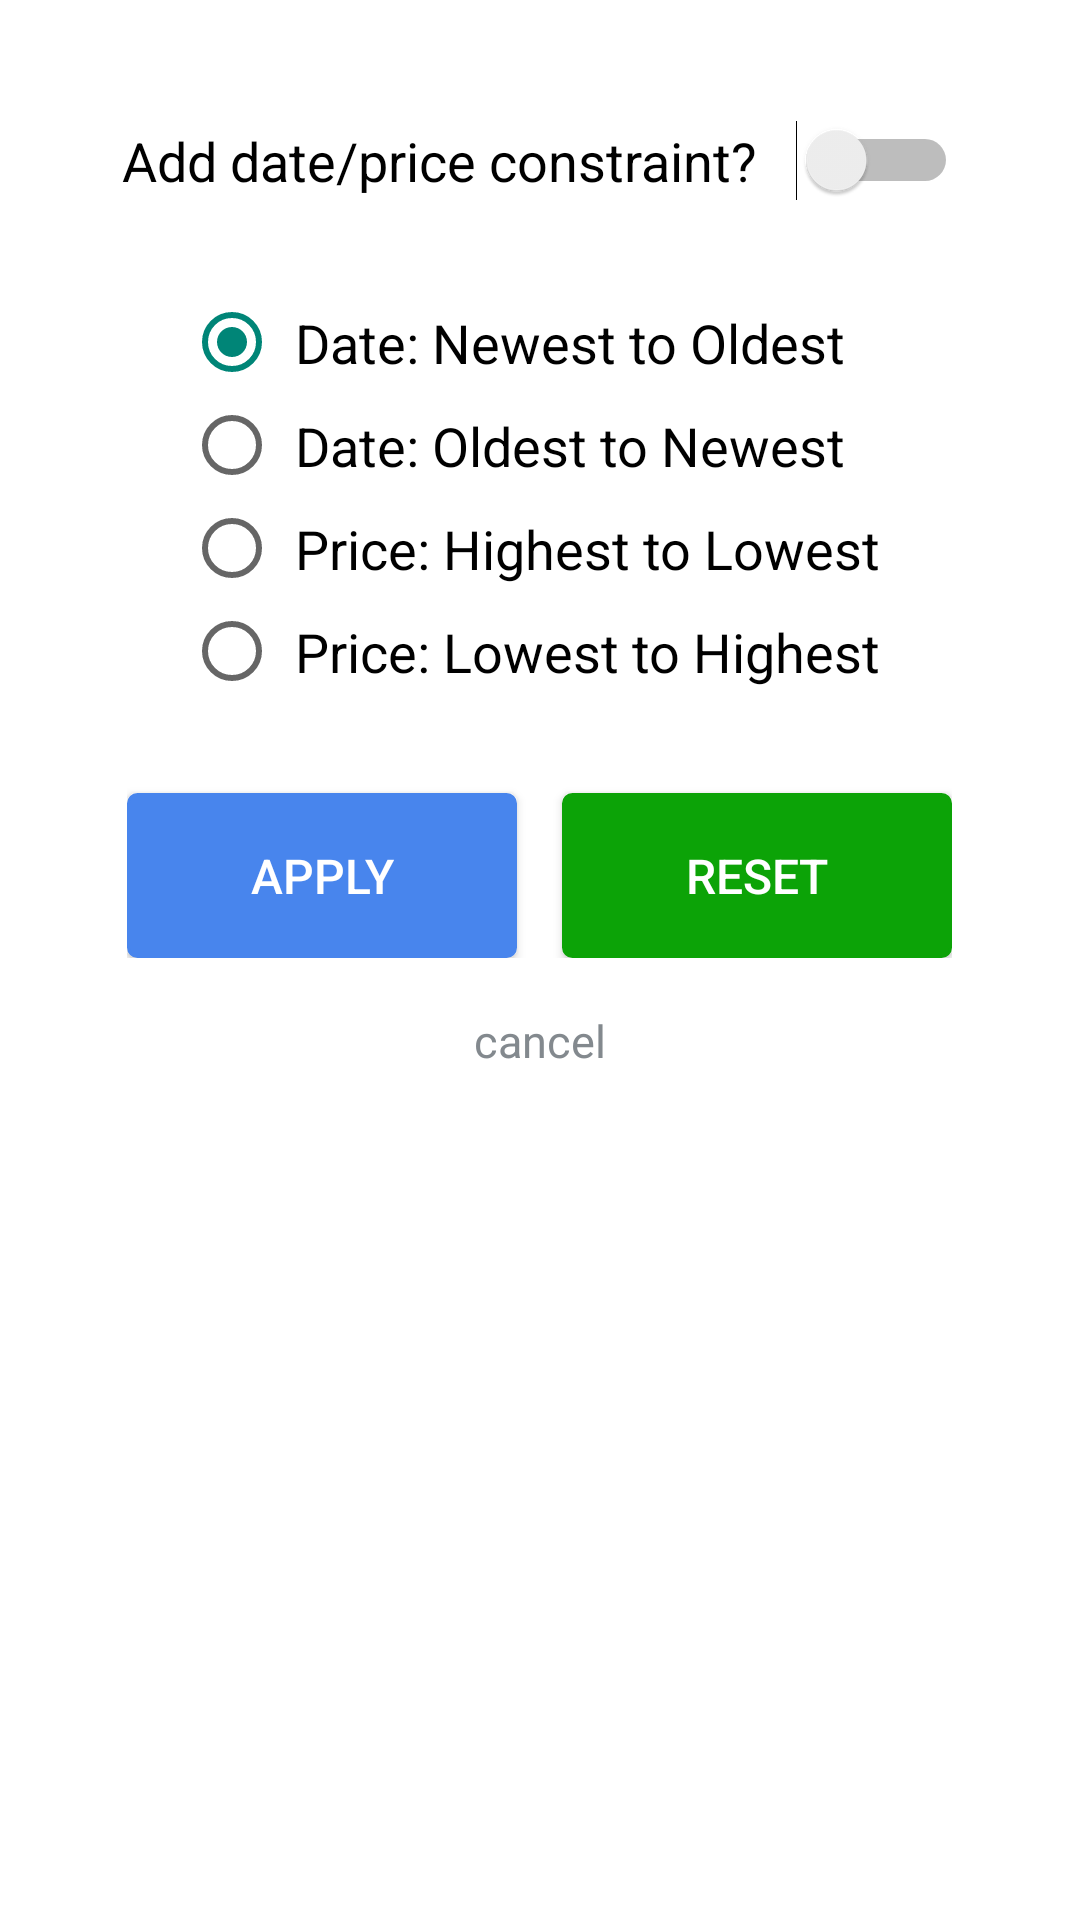

Android layout source for this screen:
<!-- AndroidManifest.xml: application theme AppTheme -->
<!-- res/layout/activity_sorting.xml -->
<?xml version="1.0" encoding="utf-8"?>
<RelativeLayout
        xmlns:android="http://schemas.android.com/apk/res/android"
        xmlns:tools="http://schemas.android.com/tools"
        xmlns:app="http://schemas.android.com/apk/res-auto"
        android:layout_width="match_parent"
        android:layout_height="match_parent"
        tools:context=".SortingActivity"
        android:background="@color/colorWhite">
    <Switch
            android:text="@string/add_date_constraint"
            android:layout_width="wrap_content"
            android:textSize="18sp"
            android:layout_centerHorizontal="true"
            android:layout_marginTop="40dp"
            android:onClick="click"

            android:layout_height="wrap_content" android:id="@+id/dateSwitchID"
    />

    <android.support.v7.widget.LinearLayoutCompat
            android:layout_width="match_parent" android:layout_height="wrap_content"
                    android:layout_below="@id/dateSwitchID"
                    android:id="@+id/layout_date"
            android:orientation="horizontal"
            android:visibility="invisible"
                    android:layout_centerInParent="true"
                    android:layout_marginTop="5dp">

        <RelativeLayout android:layout_width="wrap_content" android:layout_height="wrap_content"
        android:id="@+id/relative_lay_date" android:layout_weight="1">


            <ImageButton
                    android:layout_width="25dp"
                    android:layout_marginTop="25dp"
                    app:srcCompat="@drawable/plus"
                    android:onClick="click"
                    android:background="@color/colorWhite"
                    android:scaleType="fitXY"
                    android:layout_toEndOf="@id/minDateTV"
                    android:contentDescription="@string/adddatebutton"
                    android:layout_height="25dp"
                    android:id="@+id/minDateBtn"/>


            <ImageButton
                    android:layout_width="25dp"
                    app:srcCompat="@drawable/plus"
                    android:layout_toEndOf="@id/maxDateTV"
                    android:background="@color/colorWhite"
                    android:onClick="click"
                    android:layout_below="@+id/minDateBtn"
                    android:scaleType="fitXY"
                    android:layout_height="25dp"
                    android:contentDescription="@string/adddatebutton"
                    android:id="@+id/maxDateBtn" android:layout_marginTop="53dp"/>


            <TextView
                    android:text="@string/min_date"
                    android:layout_width="85dp"
                    android:textSize="17sp"
                    android:layout_centerHorizontal="true"
                    android:textColor="@color/colorBlack"

                    android:layout_height="wrap_content" android:id="@+id/minDateTV" android:layout_marginTop="27dp"
            />
            <TextView
                    android:text="@string/max_date"
                    android:layout_below="@id/minDateTV"
                    android:textColor="@color/colorBlack"
                    android:layout_centerHorizontal="true"
                    android:layout_width="85dp"
                    android:textSize="17sp"
                    android:layout_height="41dp" android:id="@+id/maxDateTV" android:layout_marginTop="53dp"
            />
        </RelativeLayout>

        <RelativeLayout android:layout_width="wrap_content" android:layout_height="wrap_content"
        android:layout_toEndOf="@id/relative_lay_date"
        android:layout_centerVertical="true" android:layout_weight="1">


            <android.support.design.widget.TextInputEditText
                    android:layout_width="wrap_content"
                    android:layout_height="wrap_content"
                    android:hint="@string/min_cost"
                    android:ems="6"
                    android:textSize="17sp"
                    android:inputType="numberDecimal"
                    android:layout_marginTop="24dp"
                    android:id="@+id/minCost"/>

            <android.support.design.widget.TextInputEditText
                    android:layout_width="wrap_content"
                    android:layout_height="wrap_content"
                    android:hint="@string/max_cost"
                    android:ems="6"
                    android:textSize="17sp"
                    android:inputType="numberDecimal"
                    android:id="@+id/maxCost"
            android:layout_below="@id/minCost"
            android:layout_marginTop="25dp"/>
        </RelativeLayout>

    </android.support.v7.widget.LinearLayoutCompat>

    <RelativeLayout android:layout_width="wrap_content" android:layout_height="wrap_content"
                    android:layout_below="@id/dateSwitchID"
                    android:id="@+id/animatedLayout"
    android:layout_centerHorizontal="true">

        <RadioGroup
                android:layout_width="wrap_content"
                android:layout_height="wrap_content"
                android:layout_centerHorizontal="true"
                android:layout_marginTop="30dp"
                android:id="@+id/groupID">
            <RadioButton
                    android:text="@string/date_newest_to_oldest"
                    android:layout_width="wrap_content"
                    android:checked="true"
                    android:layout_gravity="start"
                    android:padding="5dp"
                    android:textSize="18sp"
                    android:layout_height="wrap_content" android:id="@+id/rb1" android:layout_weight="1"/>
            <RadioButton
                    android:text="@string/date_oldest_to_newest"
                    android:layout_width="wrap_content"
                    android:layout_gravity="start"
                    android:padding="5dp"
                    android:textSize="18sp"
                    android:layout_height="wrap_content" android:id="@+id/rb2" android:layout_weight="1"/>
            <RadioButton
                    android:text="@string/price_highest_to_lowest"
                    android:layout_width="wrap_content"
                    android:layout_gravity="start"
                    android:padding="5dp"
                    android:textSize="18sp"
                    android:layout_height="wrap_content" android:id="@+id/rb3" android:layout_weight="1"/>
            <RadioButton
                    android:text="@string/price_lowest_to_highest"
                    android:layout_width="wrap_content"
                    android:layout_gravity="start"
                    android:padding="5dp"
                    android:textSize="18sp"
                    android:layout_height="wrap_content" android:id="@+id/rb4" android:layout_weight="1"/>
        </RadioGroup>

        <LinearLayout android:layout_width="wrap_content" android:layout_height="wrap_content"
                      android:layout_centerHorizontal="true"
        android:id="@+id/buttonlayout" android:orientation="horizontal" android:layout_below="@+id/groupID">

            <Button
                    android:id="@+id/applyBtn"
                    android:layout_width="130dp"
                    android:layout_height="55dp"
                    android:background="@drawable/button_drawable"
                    android:text="@string/apply"
                    android:textColor="@color/colorWhite"
                    android:textSize="16sp"
                    android:onClick="click"
                    android:layout_marginTop="30dp"
                    android:layout_marginEnd="15dp"/>

            <Button
                    android:id="@+id/resetBtn"
                    android:layout_width="130dp"
                    android:layout_height="55dp"
                    android:background="@drawable/button_reset"
                    android:text="@string/reset"
                    android:textColor="@color/colorWhite"
                    android:textSize="16sp"
                    android:onClick="click"
                    android:layout_marginTop="30dp"
                    />
        </LinearLayout>


        <TextView
                android:id="@+id/cancelPref"
                android:layout_width="match_parent"
                android:layout_height="55dp"
                android:layout_below="@id/buttonlayout"
                android:background="?android:attr/selectableItemBackground"
                android:clickable="true"
                android:layout_centerHorizontal="true"
                android:onClick="click"
                android:focusable="true"
                android:gravity="center"
                android:padding="12dp"
                android:text="@string/cancel"
                android:textColor="@color/colorTextView"
                android:textSize="15sp" android:layout_marginTop="0dp" android:layout_marginBottom="69dp"/>

    </RelativeLayout>

</RelativeLayout>
<!-- resources referenced by this layout -->
<resources>
  <color name="colorBlack">#000000</color>
  <color name="colorTextView">#83898E</color>
  <color name="colorWhite">#ffffff</color>
  <!-- drawable button_drawable (drawable) -->
  <?xml version="1.0" encoding="utf-8"?>
  <selector xmlns:android="http://schemas.android.com/apk/res/android">
      <item android:state_pressed="true">
          <shape android:shape="rectangle">
              <corners android:radius="3dip" />
              <stroke android:width="1dip" android:color="@color/btnPressed" />
              <gradient android:angle="-90" android:endColor="@color/btnPressed" android:startColor="@color/btnPressed" />
          </shape>
      </item>
      <item android:state_focused="true">
          <shape android:shape="rectangle">
              <corners android:radius="3dip" />
              <stroke android:width="1dip" android:color="@color/colorActionBar" />
              <solid android:color="@color/colorActionBar" />
          </shape>
      </item>
      <item>
          <shape android:shape="rectangle">
              <corners android:radius="3dip" />
              <stroke android:width="1dip" android:color="@color/colorActionBar" />
              <gradient android:angle="-90" android:endColor="@color/colorActionBar" android:startColor="@color/colorActionBar" />
          </shape>
      </item>
  </selector>
  <!-- drawable button_reset (drawable) -->
  <?xml version="1.0" encoding="utf-8"?>
  <selector xmlns:android="http://schemas.android.com/apk/res/android">
      <item android:state_pressed="true">
          <shape android:shape="rectangle">
              <corners android:radius="3dip" />
              <stroke android:width="1dip" android:color="@color/btnrefreshP" />
              <gradient android:angle="-90" android:endColor="@color/btnrefreshP" android:startColor="@color/btnrefreshP" />
          </shape>
      </item>
      <item android:state_focused="true">
          <shape android:shape="rectangle">
              <corners android:radius="3dip" />
              <stroke android:width="1dip" android:color="@color/btnrefresh" />
              <solid android:color="@color/btnrefresh" />
          </shape>
      </item>
      <item>
          <shape android:shape="rectangle">
              <corners android:radius="3dip" />
              <stroke android:width="1dip" android:color="@color/btnrefresh" />
              <gradient android:angle="-90" android:endColor="@color/btnrefresh" android:startColor="@color/btnrefresh" />
          </shape>
      </item>
  </selector>
  <string name="add_date_constraint">Add date/price constraint? \ \ </string>
  <string name="adddatebutton">addDateButton</string>
  <string name="apply">Apply</string>
  <string name="cancel">cancel</string>
  <string name="date_newest_to_oldest">Date: Newest to Oldest</string>
  <string name="date_oldest_to_newest">Date: Oldest to Newest</string>
  <string name="max_cost">max cost.</string>
  <string name="max_date">Max Date</string>
  <string name="min_cost">min cost.</string>
  <string name="min_date">Min Date</string>
  <string name="price_highest_to_lowest">Price: Highest to Lowest</string>
  <string name="price_lowest_to_highest">Price: Lowest to Highest</string>
  <string name="reset">Reset</string>
  <style name="AppTheme" parent="Theme.AppCompat.Light.DarkActionBar">
  
          <item name="colorPrimary">@color/colorPrimary</item>
          <item name="colorPrimaryDark">@color/colorPrimaryDark</item>
          <item name="actionBarStyle">@style/MyActionBar</item>
      </style>
  <color name="btnPressed">#2e64bf</color>
  <color name="colorActionBar">#4885ed</color>\
  <color name="btnrefreshP">#056102</color>
  <color name="btnrefresh">#0ca307</color>
  <color name="colorPrimary">#008577</color>
  <color name="colorPrimaryDark">#00574B</color>
  <style name="MyActionBar" parent="@style/Widget.AppCompat.Light.ActionBar.Solid.Inverse">
          <item name="background">@color/colorActionBar</item>
      </style>
</resources>
